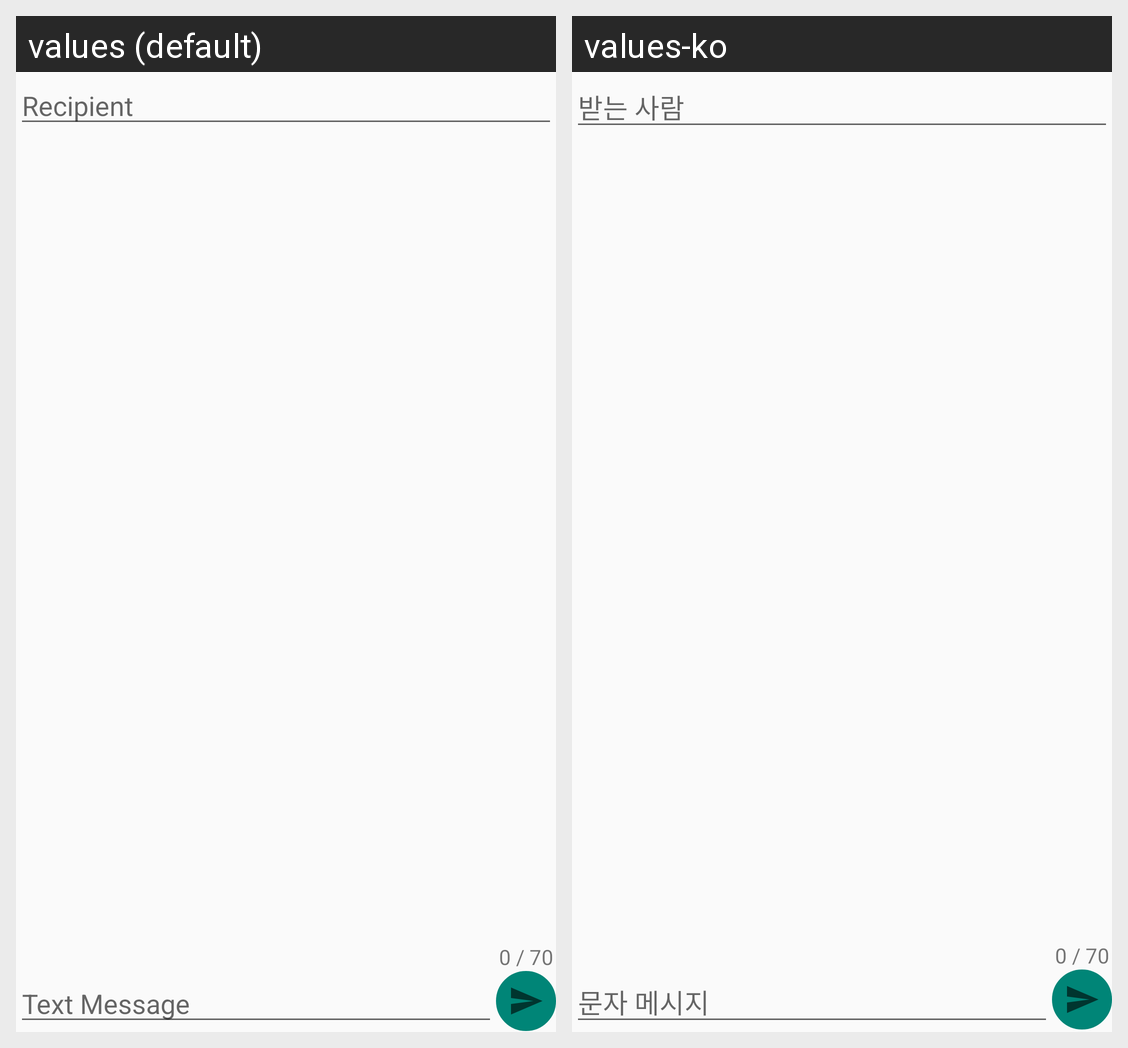

Here is an Android app screen in its default locale and in the app's own translations. Write out the translated-string differences for the strings that appear on this screen.
Android screen res/layout/fragment_sms.xml rendered under 2 locales, left to right: values (default), values-ko. Device: Nexus 5 (rendered at 1080×1920; each locale shown at half size, 540×960, under a caption strip naming it); theme AppTheme.
Strings drawn on this screen, with the default value and each locale's value (text and hints the layout hard-codes, and strings that could not be matched under every locale, appear in the picture but are not listed):

Recipient
  values: Recipient
  values-ko: 받는 사람

smsbody
  values: Text Message
  values-ko: 문자 메시지
